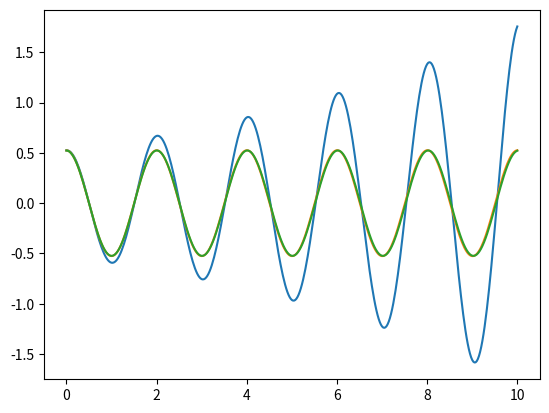

Write the Python code that produced this figure.
import numpy as np
import matplotlib.pyplot as plt

from scipy.integrate import solve_ivp


def rk_solver(f, y0, t_span, p):
    '''
        Решает систему линейных ДУ явной схемой РК
        Входные параметры:
            f - функция, возвращающая правую часть СЛДУ 
            y0 - вектор с начальными условиями
            t_span - вектор [t0, tk]
            p - порядок точности
    '''
    N_MAX = 400  # количество интервалов
    dim = len(y0)  # размерность задачи

    t0 = t_span[0]
    T = t_span[1]

    t = np.linspace(t0, T, N_MAX + 1)  # массив для переменной t
    h = t[1] - t[0]  # размер шага (постоянный)

    if dim == 1:
        y = np.zeros(N_MAX + 1)  # массив для хранения численного решения
        y[0] = y0[0]
        w = np.zeros(p)
    else:
        # массив для хранения численного решения
        y = np.zeros((N_MAX + 1, dim))
        y[0] = y0  # начальные условия (y[0] - строка, присваиваем всей строке)
        w = np.zeros((p, dim))  # количество w[i] определяется точностью p

    if p == 1:
        # Метод Эйлера
        a = np.zeros((2, 2))
        b = np.zeros(2)
        c = np.zeros(2)
        a[1, :] = [0.5, 0]
        b[0] = 1

    elif p == 4:
        # РК4
        a = np.zeros((p, p))
        b = np.zeros(p)
        c = np.zeros(p)
        a[1, :] = [0.5, 0., 0., 0.]
        a[2, :] = [0., 0.5, 0., 0.]
        a[3, :] = [0., 0., 1., 0.]
        c = np.array([0., 0.5, 0.5, 1.])
        b = np.array([1/6, 2/6, 2/6, 1/6])
    else:
        print("Метод с заданной точностью не реализован")
        return [-1], [-1]

    for m in range(1, N_MAX + 1):
        sum_u = 0
        for k in range(0, p):
            sum_w = 0
            for i in range(0, k):
                sum_w = sum_w + a[k][i] * w[k]
            w[k] = f(t[m - 1] + h*c[k], y[m-1] + h*sum_w)

            sum_u = sum_u + b[k]*w[k]
        y[m] = y[m-1] + h*sum_u
    return t, y


def f(t, y):
    '''
        Одномерная задача dy/dt = cos(t)
    '''
    return np.cos(t)


def ff(t, y):
    '''
        ДВумерная задача.
        ДУ математического маятника
    '''

    g = 9.81
    l = 1

    res = np.zeros(2)
    res[0] = y[1]
    res[1] = -g/l*y[0]
    return res


# Решение одномерной задачи
# t, y = rk_solver(f, [0], [0, 30], p = 1)
# t4, y4 = rk_solver(f, [0], [0, 30], p = 4)
# y_scp = solve_ivp(f, [0, 30], [0], rtol=1e-9, atol=1e-9)

# plt.plot(t, y)
# plt.plot(t4, y4)
# plt.plot(y_scp.t, y_scp.y[0])
# plt.show()


# Решение двумерной задачи
t, y = rk_solver(ff, [np.pi/6, 0], [0, 10], p=1)
t4, y4 = rk_solver(ff, [np.pi/6, 0], [0, 10], p=4)
res = solve_ivp(ff, [0, 10], [np.pi/6, 0], rtol=1e-8, atol=1e-8)
plt.plot(t, y[:, 0])
plt.plot(t, y4[:, 0])
plt.plot(res.t, res.y[0])

plt.show()
